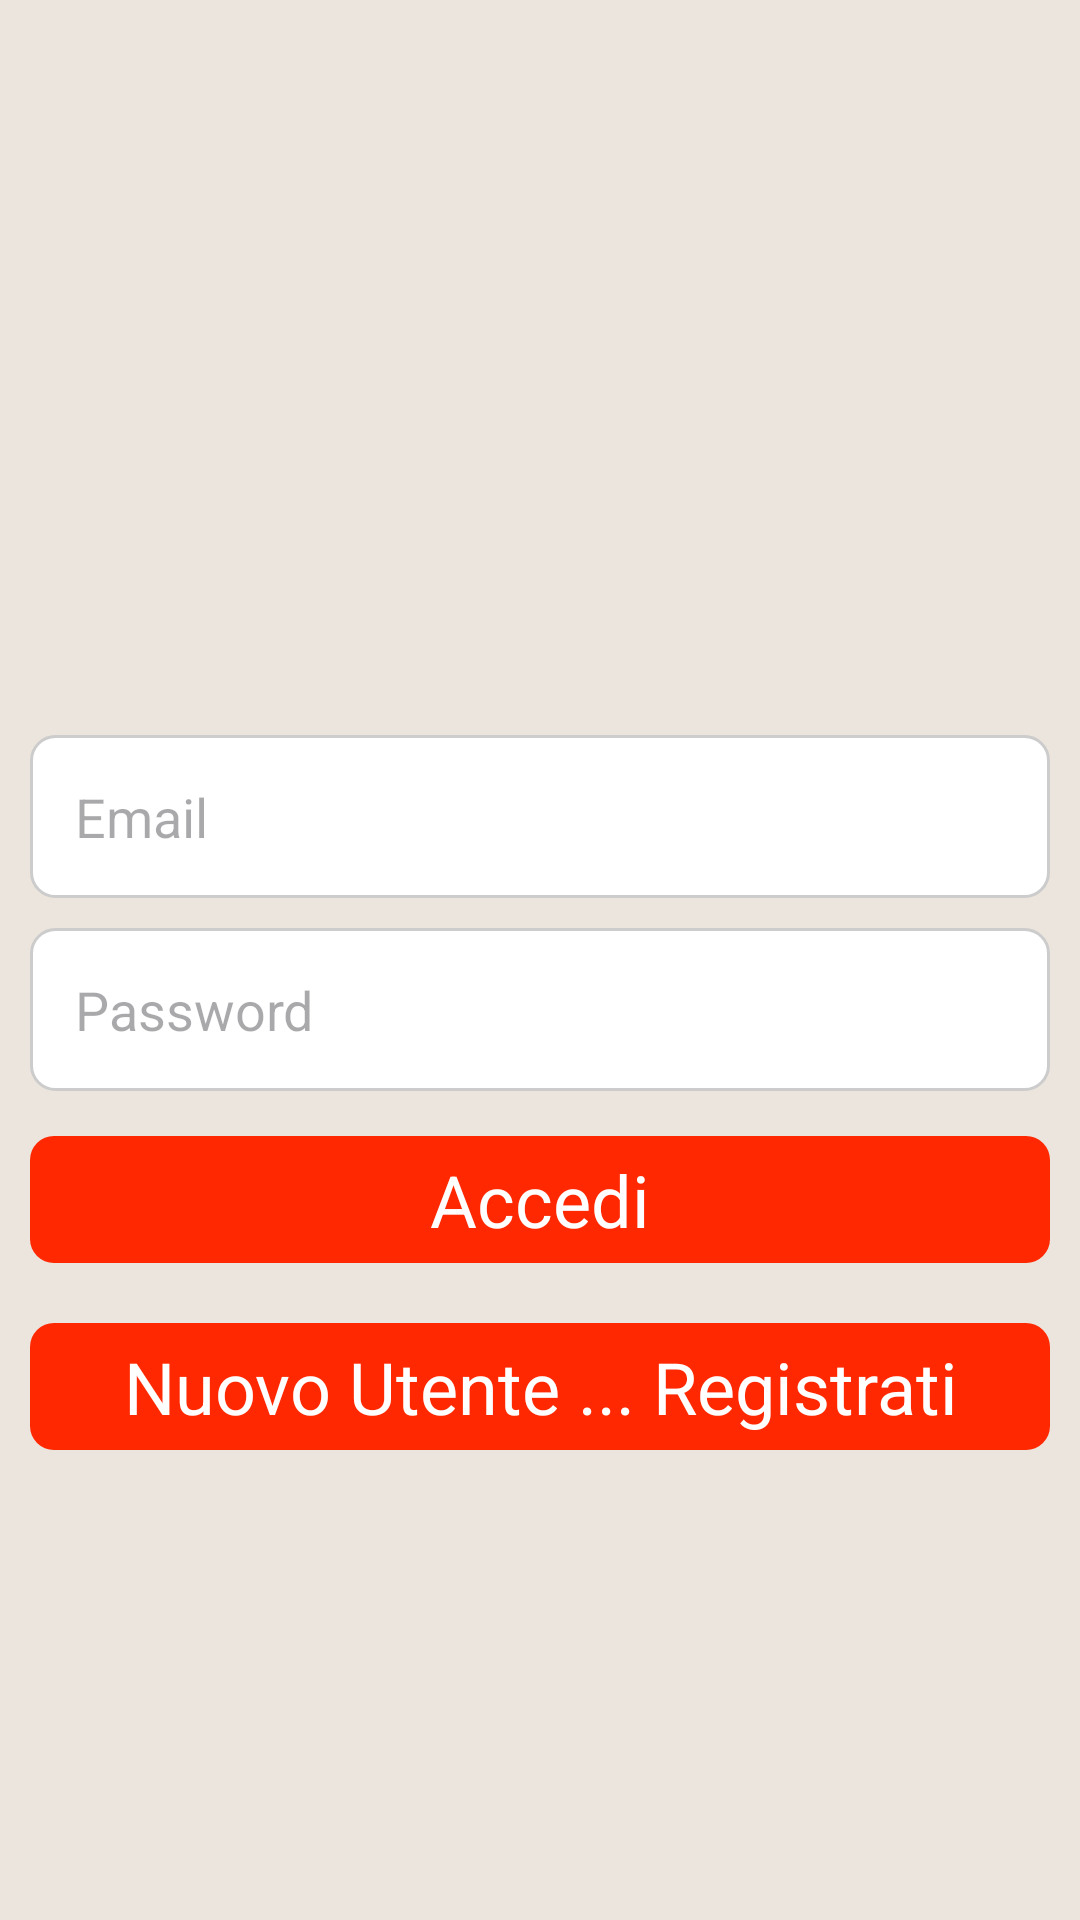

Here is an Android app screen rendered from its layout file. Give the layout XML and the strings, colors and styles it references.
<!-- AndroidManifest.xml: application theme Theme.FireChat5 -->
<!-- res/layout/activity_signin.xml -->
<?xml version="1.0" encoding="utf-8"?>
<RelativeLayout xmlns:android="http://schemas.android.com/apk/res/android"
    xmlns:app="http://schemas.android.com/apk/res-auto"
    xmlns:tools="http://schemas.android.com/tools"
    android:id="@+id/main"
    android:layout_width="match_parent"
    android:layout_height="match_parent"
    android:padding="10dp"
    android:background="@color/PrimaryVarient"
    tools:context=".SigninActivity">

    <ImageView
        android:id="@+id/image"
        android:layout_width="180dp"
        android:layout_height="180dp"
        android:layout_centerHorizontal="true"
        android:layout_marginTop="50dp"
        android:src="@drawable/logo">

    </ImageView>

    <EditText
        android:id="@+id/emailtext"
        android:layout_width="match_parent"
        android:layout_height="wrap_content"
        android:hint="Email"
        android:layout_below="@+id/image"
        android:layout_marginVertical="5dp"
        android:inputType="textEmailAddress"
        android:background="@drawable/edit_style_box"
        android:padding="15dp">
    </EditText>
    <EditText
        android:id="@+id/passwordtext"
        android:layout_width="match_parent"
        android:layout_height="wrap_content"
        android:hint="Password"
        android:layout_below="@+id/emailtext"
        android:layout_marginVertical="5dp"
        android:inputType="textPassword"
        android:background="@drawable/edit_style_box"
        android:padding="15dp">
    </EditText>
    <TextView
        android:id="@+id/login"
        android:layout_width="match_parent"
        android:layout_height="wrap_content"
        android:layout_below="@id/passwordtext"
        android:text="Accedi"
        android:textSize="24sp"
        android:gravity="center"
        android:padding="5dp"
        android:background="@drawable/button_background"
        android:textColor="@color/white"
        android:layout_marginVertical="10dp">

    </TextView>
    <TextView
        android:id="@+id/signup"
        android:layout_width="match_parent"
        android:layout_height="wrap_content"
        android:layout_below="@id/login"
        android:text="Nuovo Utente ... Registrati"
        android:textSize="24sp"
        android:gravity="center"
        android:padding="5dp"
        android:background="@drawable/button_background"
        android:textColor="@color/white"
        android:layout_marginVertical="10dp">

    </TextView>



</RelativeLayout>
<!-- resources referenced by this layout -->
<resources>
  <color name="PrimaryVarient">#ece5dd</color>
  <color name="white">#FFFFFFFF</color>
  <!-- drawable button_background (drawable) -->
  <?xml version="1.0" encoding="utf-8"?>
  <selector xmlns:android="http://schemas.android.com/apk/res/android">
      <item android:state_pressed="true">
          <shape android:shape="rectangle">
              <corners android:radius="8dp" />
              <solid android:color="@color/PrimaryDark"/>
          </shape>
      </item>
      <item>
          <shape android:shape="rectangle">
              <corners android:radius="8dp" />
              <solid android:color="@color/Primary"/>
          </shape>
      </item>
  
  </selector>
  <!-- drawable edit_style_box (drawable) -->
  <?xml version="1.0" encoding="utf-8"?>
  <shape xmlns:android="http://schemas.android.com/apk/res/android">
  
      <solid android:color="#FFFFFF"></solid>
      <corners android:radius="8dp"></corners>
      <stroke android:width="1dp"
          android:color="#CCCCCC"></stroke>
  
    
  </shape>
  <style name="Theme.FireChat5" parent="Base.Theme.FireChat5" />
  <color name="PrimaryDark">#8a0303</color>
  <color name="Primary">#FF2800</color>
  <style name="Base.Theme.FireChat5" parent="Theme.Material3.DayNight.NoActionBar">
          
          
      </style>
</resources>
